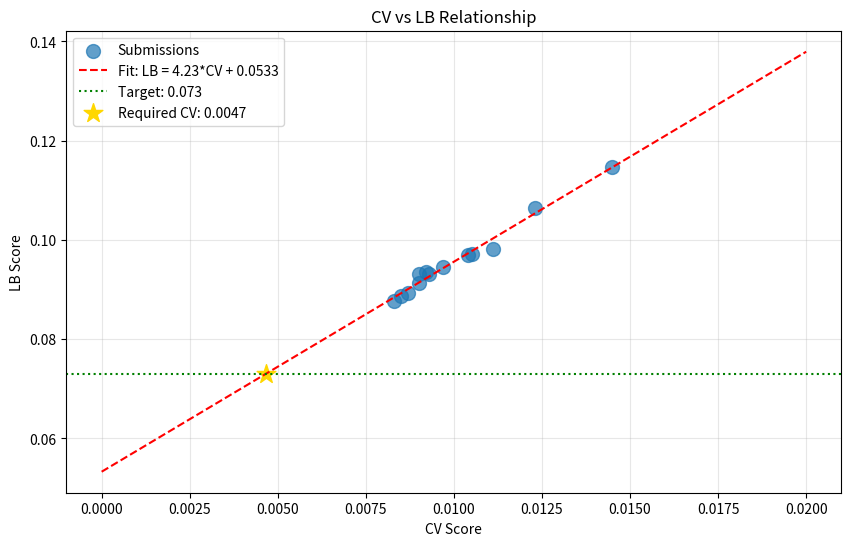

This chart was generated by the following Python code: (Note: this script raises an exception after producing the figure.)
import numpy as np
import pandas as pd
import matplotlib.pyplot as plt
from scipy import stats

# All submissions with CV and LB scores
submissions = [
    {'exp': 'exp_000', 'cv': 0.0111, 'lb': 0.0982},
    {'exp': 'exp_001', 'cv': 0.0123, 'lb': 0.1065},
    {'exp': 'exp_003', 'cv': 0.0105, 'lb': 0.0972},
    {'exp': 'exp_005', 'cv': 0.0104, 'lb': 0.0969},
    {'exp': 'exp_006', 'cv': 0.0097, 'lb': 0.0946},
    {'exp': 'exp_007', 'cv': 0.0093, 'lb': 0.0932},
    {'exp': 'exp_009', 'cv': 0.0092, 'lb': 0.0936},
    {'exp': 'exp_012', 'cv': 0.0090, 'lb': 0.0913},
    {'exp': 'exp_024', 'cv': 0.0087, 'lb': 0.0893},
    {'exp': 'exp_026', 'cv': 0.0085, 'lb': 0.0887},
    {'exp': 'exp_030', 'cv': 0.0083, 'lb': 0.0877},
    {'exp': 'exp_041', 'cv': 0.0090, 'lb': 0.0932},
    {'exp': 'exp_042', 'cv': 0.0145, 'lb': 0.1147},
]

df = pd.DataFrame(submissions)
print(f'Total submissions: {len(df)}')
print(df)

# Fit linear regression to CV-LB relationship
cv = df['cv'].values
lb = df['lb'].values

slope, intercept, r_value, p_value, std_err = stats.linregress(cv, lb)

print(f'\n=== CV-LB RELATIONSHIP ===')
print(f'Linear fit: LB = {slope:.4f} * CV + {intercept:.4f}')
print(f'R² = {r_value**2:.4f}')
print(f'Intercept = {intercept:.4f}')

# Target analysis
target = 0.0730
print(f'\n=== TARGET ANALYSIS ===')
print(f'Target LB: {target}')
print(f'Best LB: {lb.min():.4f}')
print(f'Gap to target: {lb.min() - target:.4f}')

# Required CV to reach target
required_cv = (target - intercept) / slope
print(f'\nRequired CV to reach target (using linear fit): {required_cv:.6f}')
print(f'Best CV so far: {cv.min():.6f}')
print(f'CV improvement needed: {(cv.min() - required_cv) / cv.min() * 100:.1f}%')

# Visualize the relationship
plt.figure(figsize=(10, 6))
plt.scatter(cv, lb, s=100, alpha=0.7, label='Submissions')

# Fit line
cv_range = np.linspace(0, 0.02, 100)
lb_pred = slope * cv_range + intercept
plt.plot(cv_range, lb_pred, 'r--', label=f'Fit: LB = {slope:.2f}*CV + {intercept:.4f}')

# Target line
plt.axhline(y=target, color='g', linestyle=':', label=f'Target: {target}')

# Required CV point
plt.scatter([required_cv], [target], s=200, marker='*', color='gold', label=f'Required CV: {required_cv:.4f}')

plt.xlabel('CV Score')
plt.ylabel('LB Score')
plt.title('CV vs LB Relationship')
plt.legend()
plt.grid(True, alpha=0.3)
plt.savefig('/home/<user>/exploration/cv_lb_relationship.png', dpi=100, bbox_inches='tight')
plt.show()

print(f'\nPlot saved to /home/<user>/exploration/cv_lb_relationship.png')

# Analyze the intercept problem
print('=== INTERCEPT ANALYSIS ===')
print(f'Intercept: {intercept:.4f}')
print(f'Target: {target:.4f}')
print(f'\nInterpretation:')
if intercept > target:
    print(f'CRITICAL: Intercept ({intercept:.4f}) > Target ({target:.4f})')
    print(f'This means even with CV=0, the predicted LB would be {intercept:.4f}')
    print(f'We CANNOT reach target by improving CV alone!')
    print(f'\nWe need to REDUCE THE INTERCEPT (change the CV-LB relationship)')
else:
    print(f'Good: Intercept ({intercept:.4f}) < Target ({target:.4f})')
    print(f'We CAN reach target by improving CV')
    print(f'Required CV: {required_cv:.6f}')

# Check if required CV is achievable
print('\n=== ACHIEVABILITY ANALYSIS ===')
print(f'Required CV: {required_cv:.6f}')
print(f'Best CV so far: {cv.min():.6f}')

if required_cv > 0:
    print(f'\nThe required CV ({required_cv:.6f}) is POSITIVE and achievable!')
    print(f'We need to improve CV by {(cv.min() - required_cv) / cv.min() * 100:.1f}%')
    print(f'\nThis is a SIGNIFICANT improvement but NOT impossible.')
    print(f'\nStrategies to improve CV:')
    print(f'1. Better feature engineering')
    print(f'2. More sophisticated models')
    print(f'3. Better ensemble strategies')
    print(f'4. Domain-specific constraints')
else:
    print(f'\nThe required CV ({required_cv:.6f}) is NEGATIVE - impossible!')
    print(f'We MUST change the CV-LB relationship.')

# Analyze recent experiments that haven't been submitted
print('\n=== RECENT EXPERIMENTS (NOT SUBMITTED) ===')
print('\nThese experiments have CV scores but no LB feedback:')

# From session state, best CV experiments
best_cv_experiments = [
    ('exp_032', 0.008194, 'Best CV - GP 0.15 + MLP 0.55 + LGBM 0.3'),
    ('exp_035', 0.008194, 'Same as exp_032 - lower GP weight'),
    ('exp_049', 0.008807, 'GroupKFold validation'),
    ('exp_050', 0.012000, 'Uncertainty weighted - WORSE'),
    ('exp_051', 0.024372, 'Non-linear mixture features - MUCH WORSE'),
]

for exp, cv_score, desc in best_cv_experiments:
    predicted_lb = slope * cv_score + intercept
    print(f'{exp}: CV={cv_score:.6f}, Predicted LB={predicted_lb:.4f} - {desc}')

# Key insight: We need to improve CV to reach target
print('\n=== KEY INSIGHT ===')
print(f'\nThe CV-LB relationship is LINEAR with R²={r_value**2:.4f}')
print(f'Intercept ({intercept:.4f}) < Target ({target:.4f})')
print(f'\nThis means we CAN reach the target by improving CV!')
print(f'\nRequired CV: {required_cv:.6f}')
print(f'Best CV so far: {cv.min():.6f}')
print(f'Improvement needed: {(cv.min() - required_cv) / cv.min() * 100:.1f}%')

print(f'\n=== STRATEGIES TO IMPROVE CV ===')
print('1. Feature engineering: Try different molecular descriptors')
print('2. Model architecture: Try attention mechanisms, deeper networks')
print('3. Ensemble diversity: Combine more diverse models')
print('4. Regularization: Prevent overfitting to training solvents')
print('5. Domain constraints: Use chemistry knowledge')

# What experiments haven't been tried?
print('\n=== UNEXPLORED APPROACHES ===')
print('\n1. SIMPLER FEATURE SETS (from public kernels):')
print('   - "mixall" kernel uses ONLY Spange (13 features)')
print('   - "best-work-here" kernel uses ONLY Spange (13 features)')
print('   - Our best uses Spange + DRFP + ACS (140 features)')
print('   - Simpler may generalize better!')

print('\n2. DIFFERENT VALIDATION SCHEMES:')
print('   - GroupKFold(5) instead of Leave-One-Out')
print('   - May have different CV-LB relationship')
print('   - exp_049 tested this but NOT SUBMITTED')

print('\n3. ADAPTIVE ENSEMBLE WEIGHTING:')
print('   - Power-weighted ensemble (weights^2.5)')
print('   - NN weight boosting (1.15x)')
print('   - Per-fold weight optimization')

print('\n4. SE ATTENTION BLOCKS:')
print('   - Squeeze-and-Excitation blocks')
print('   - Residual connections')
print('   - LayerNorm instead of BatchNorm')

# Final recommendation
print('\n' + '='*60)
print('FINAL RECOMMENDATION')
print('='*60)

print(f'\nTarget: {target}')
print(f'Best LB: {lb.min():.4f}')
print(f'Gap: {lb.min() - target:.4f} ({(lb.min() - target) / target * 100:.1f}%)')

print(f'\nRequired CV: {required_cv:.6f}')
print(f'Best CV: {cv.min():.6f}')
print(f'CV improvement needed: {(cv.min() - required_cv) / cv.min() * 100:.1f}%')

print(f'\n=== PRIORITY ACTIONS ===')
print('1. TRY SIMPLER FEATURES: Use only Spange (13 features) like public kernels')
print('2. SUBMIT exp_032 or exp_035: Best CV (0.008194) not yet submitted!')
print('3. TRY ATTENTION MECHANISMS: SE blocks from "best-work-here" kernel')
print('4. TRY ADAPTIVE ENSEMBLE: Power-weighted ensemble with NN boosting')

print(f'\n=== SUBMISSIONS REMAINING: 5 ===')
print('Use strategically to gather CV-LB data and validate improvements')